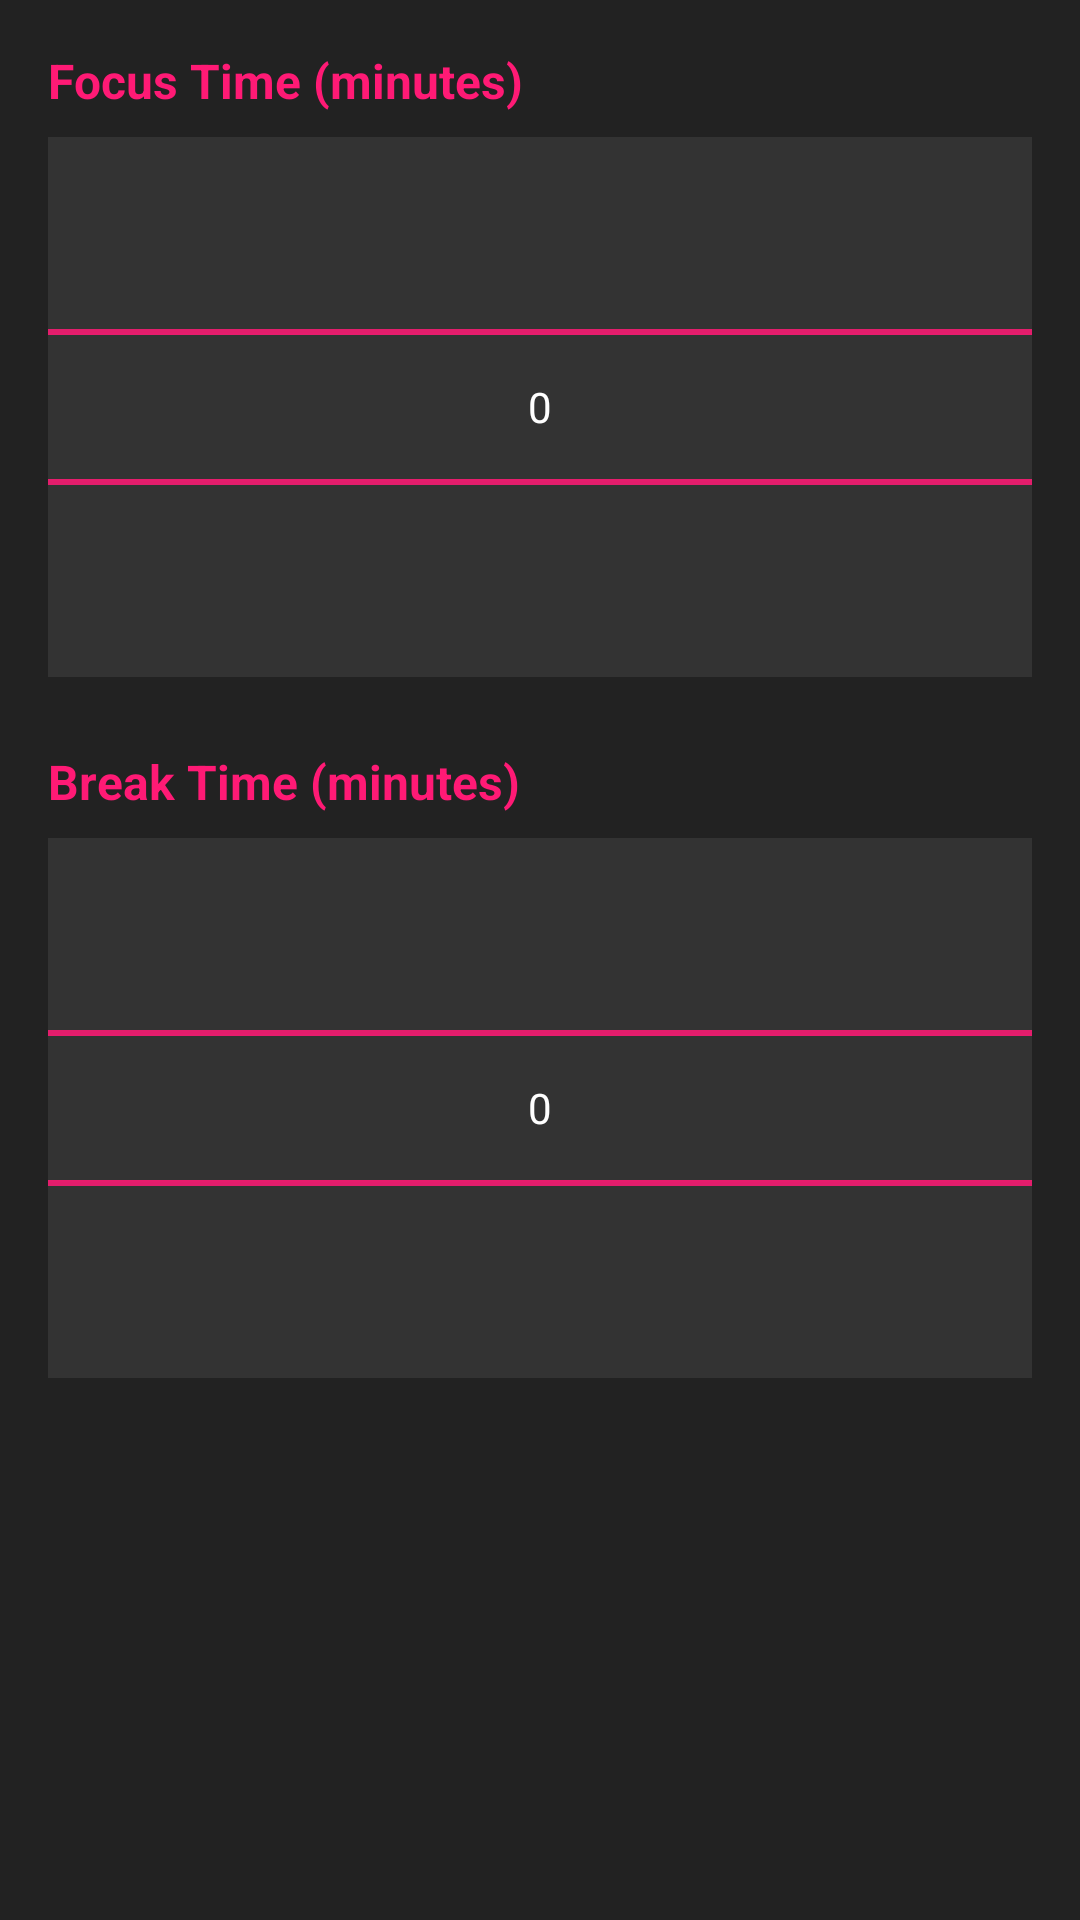

The Android layout XML behind this screen, and the referenced resources:
<!-- AndroidManifest.xml: application theme AppTheme -->
<!-- res/layout/dialog_timer_settings.xml -->
<?xml version="1.0" encoding="utf-8"?>
<LinearLayout xmlns:android="http://schemas.android.com/apk/res/android"
    android:layout_width="match_parent"
    android:layout_height="wrap_content"
    android:orientation="vertical"
    android:padding="16dp"
    android:background="#222222">

    <TextView
        android:layout_width="match_parent"
        android:layout_height="wrap_content"
        android:text="Focus Time (minutes)"
        android:textColor="#FF1A75"
        android:textSize="16sp"
        android:textStyle="bold"
        android:layout_marginBottom="8dp" />

    <NumberPicker
        android:id="@+id/focus_minutes_picker"
        android:layout_width="match_parent"
        android:layout_height="wrap_content"
        android:theme="@style/NumberPickerTheme"
        android:layout_marginBottom="24dp" />

    <TextView
        android:layout_width="match_parent"
        android:layout_height="wrap_content"
        android:text="Break Time (minutes)"
        android:textColor="#FF1A75"
        android:textSize="16sp"
        android:textStyle="bold"
        android:layout_marginBottom="8dp" />

    <NumberPicker
        android:id="@+id/break_minutes_picker"
        android:layout_width="match_parent"
        android:layout_height="wrap_content"
        android:theme="@style/NumberPickerTheme" />

</LinearLayout>
<!-- resources referenced by this layout -->
<resources>
  <style name="NumberPickerTheme" parent="Theme.AppCompat.DayNight.NoActionBar">
          <item name="android:textColorPrimary">#FFFFFF</item>
          <item name="colorControlNormal">#FF1A75</item>
          <item name="android:background">#333333</item>
      </style>
  <style name="AppTheme" parent="Theme.AppCompat.DayNight.NoActionBar">
              
              <item name="colorPrimary">#FF1A75</item>
              
              <item name="colorPrimaryDark">#CC1460</item>
              
              <item name="colorAccent">#FF1A75</item>
              
              <item name="android:windowBackground">#000000</item>
              
              <item name="android:textColor">#FFFFFF</item>
          </style>
</resources>
